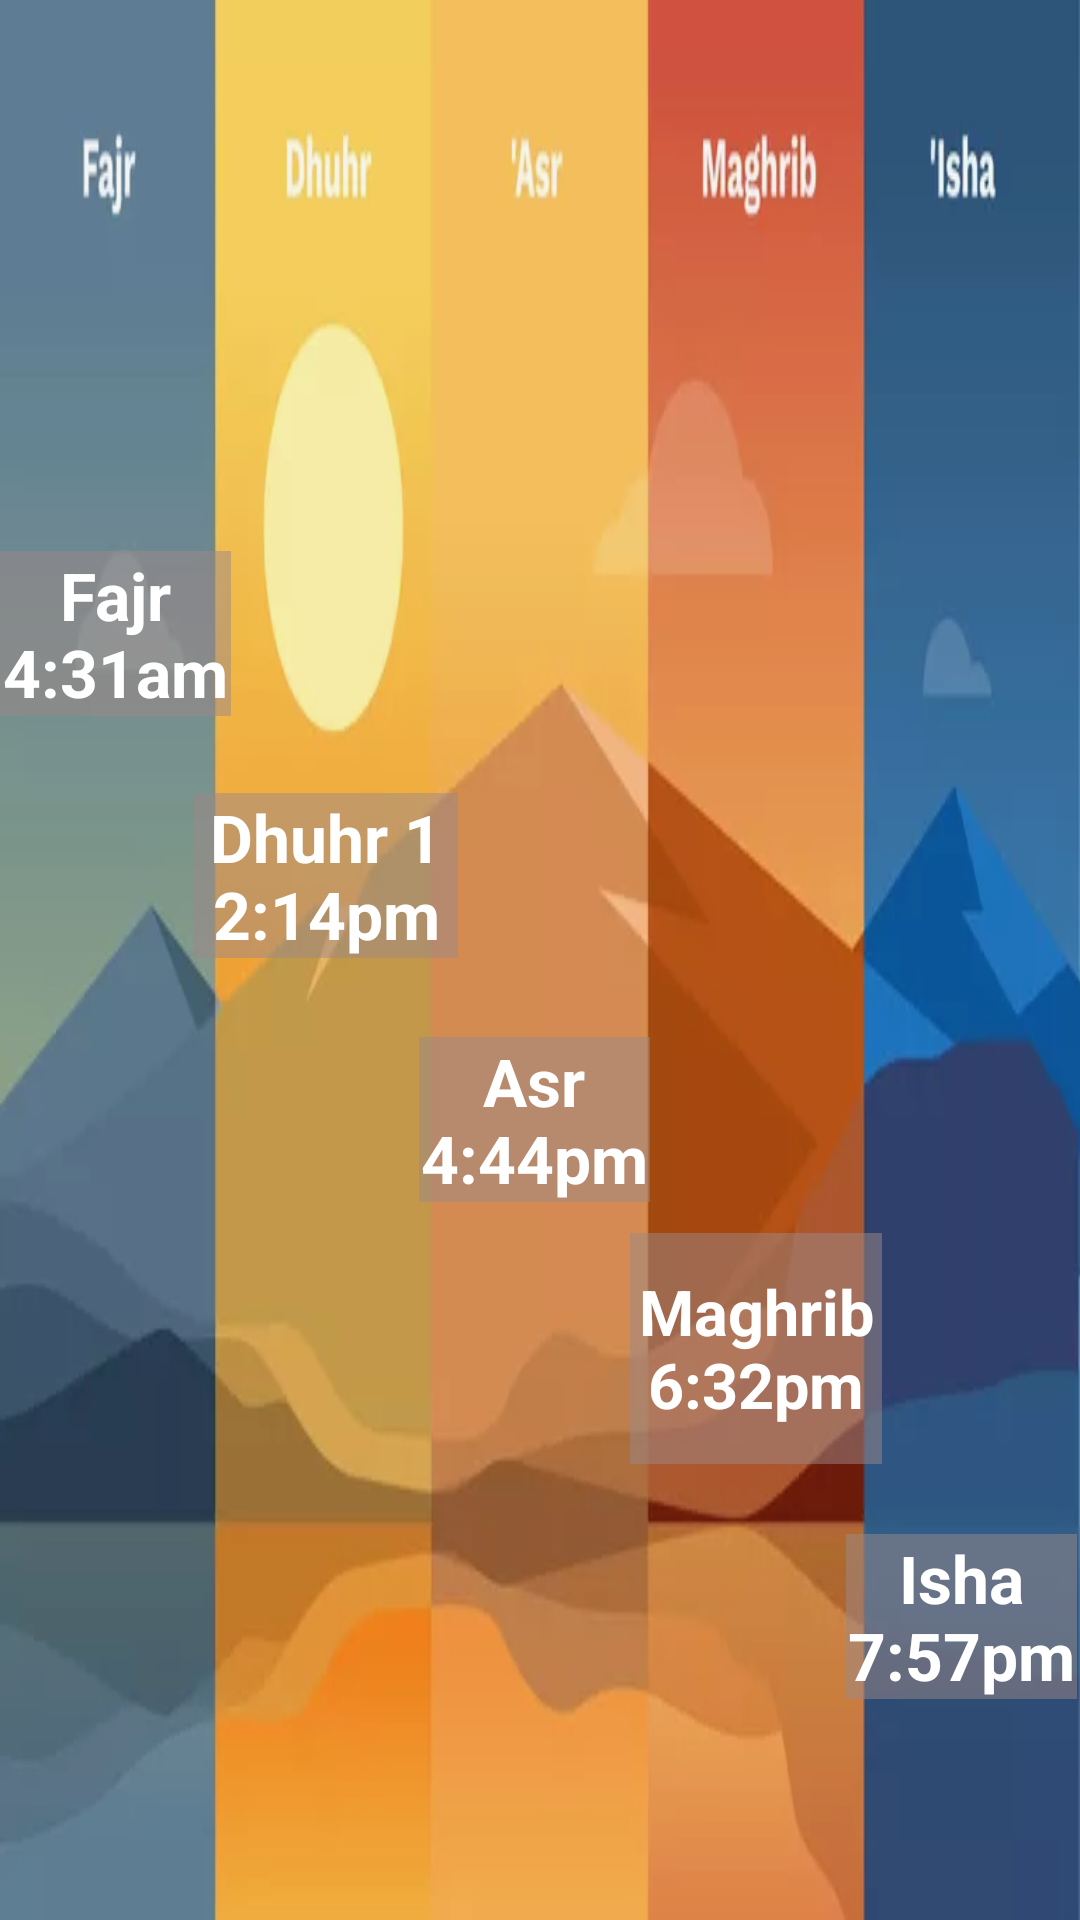

Layout XML and referenced resources for this Android screen:
<!-- AndroidManifest.xml: application theme Theme.Ramazan_App -->
<!-- res/layout/fragment_prayer.xml -->
<?xml version="1.0" encoding="utf-8"?>
<androidx.constraintlayout.widget.ConstraintLayout xmlns:android="http://schemas.android.com/apk/res/android"
    xmlns:app="http://schemas.android.com/apk/res-auto"
    xmlns:tools="http://schemas.android.com/tools"
    android:layout_width="match_parent"
    android:layout_height="match_parent"
    android:background="@drawable/img_7">

    <TextView
        android:id="@+id/textView13"
        android:layout_width="77dp"
        android:layout_height="wrap_content"
        android:background="#819C8888"
        android:gravity="center"
        android:text="Fajr 4:31am"
        android:textColor="#FFFFFF"
        android:textSize="22sp"
        android:textStyle="bold"
        app:layout_constraintBottom_toBottomOf="parent"
        app:layout_constraintEnd_toEndOf="parent"
        app:layout_constraintHorizontal_bias="0.0"
        app:layout_constraintStart_toStartOf="parent"
        app:layout_constraintTop_toTopOf="parent"
        app:layout_constraintVertical_bias="0.314" />

    <TextView
        android:id="@+id/textView14"
        android:layout_width="88dp"
        android:layout_height="55dp"
        android:background="#819C8888"
        android:gravity="center"
        android:text="Dhuhr 12:14pm"
        android:textColor="#FFFFFF"
        android:textSize="22sp"
        android:textStyle="bold"
        app:layout_constraintBottom_toBottomOf="parent"
        app:layout_constraintEnd_toEndOf="parent"
        app:layout_constraintHorizontal_bias="0.238"
        app:layout_constraintStart_toStartOf="parent"
        app:layout_constraintTop_toTopOf="parent"
        app:layout_constraintVertical_bias="0.452" />

    <TextView
        android:id="@+id/textView15"
        android:layout_width="77dp"
        android:layout_height="wrap_content"
        android:background="#819C8888"
        android:gravity="center"
        android:text="Asr 4:44pm"
        android:textColor="#FFFFFF"
        android:textSize="22sp"
        android:textStyle="bold"
        app:layout_constraintBottom_toBottomOf="parent"
        app:layout_constraintEnd_toEndOf="parent"
        app:layout_constraintHorizontal_bias="0.494"
        app:layout_constraintStart_toStartOf="parent"
        app:layout_constraintTop_toTopOf="parent"
        app:layout_constraintVertical_bias="0.591" />

    <TextView
        android:id="@+id/textView16"
        android:layout_width="84dp"
        android:layout_height="77dp"
        android:background="#819C8888"
        android:gravity="center"
        android:text="Maghrib 6:32pm"
        android:textColor="#FFFFFF"
        android:textSize="21sp"
        android:textStyle="bold"
        app:layout_constraintBottom_toBottomOf="parent"
        app:layout_constraintEnd_toEndOf="parent"
        app:layout_constraintHorizontal_bias="0.761"
        app:layout_constraintStart_toStartOf="parent"
        app:layout_constraintTop_toTopOf="parent"
        app:layout_constraintVertical_bias="0.73" />

    <TextView
        android:id="@+id/textView17"
        android:layout_width="77dp"
        android:layout_height="wrap_content"
        android:background="#819C8888"
        android:gravity="center"
        android:text="Isha 7:57pm"
        android:textColor="#FFFFFF"
        android:textSize="22sp"
        android:textStyle="bold"
        app:layout_constraintBottom_toBottomOf="parent"
        app:layout_constraintEnd_toEndOf="parent"
        app:layout_constraintHorizontal_bias="0.997"
        app:layout_constraintStart_toStartOf="parent"
        app:layout_constraintTop_toTopOf="parent"
        app:layout_constraintVertical_bias="0.874" />
</androidx.constraintlayout.widget.ConstraintLayout>
<!-- resources referenced by this layout -->
<resources>
  <!-- drawable img_7: png bitmap (drawable, 132792 bytes) -->
  <style name="Theme.Ramazan_App" parent="Theme.AppCompat.DayNight.DarkActionBar">
          
          <item name="colorPrimary">@color/purple_500</item>
          <item name="colorPrimaryVariant">@color/purple_700</item>
          <item name="colorOnPrimary">@color/white</item>
          
          <item name="colorSecondary">@color/teal_200</item>
          <item name="colorSecondaryVariant">@color/teal_700</item>
          <item name="colorOnSecondary">@color/black</item>
          
          <item name="android:statusBarColor" tools:targetApi="l">?attr/colorPrimaryVariant</item>
          
      </style>
  <!-- not gathered from this repository: default colours our renderer supplied (Android Studio template values) -->
  <color name="purple_500">#FF6200EE</color>
  <color name="purple_700">#FF3700B3</color>
  <color name="teal_200">#FF03DAC5</color>
  <color name="teal_700">#FF018786</color>
  <color name="black">#FF000000</color>
  <color name="white">#FFFFFFFF</color>
</resources>
